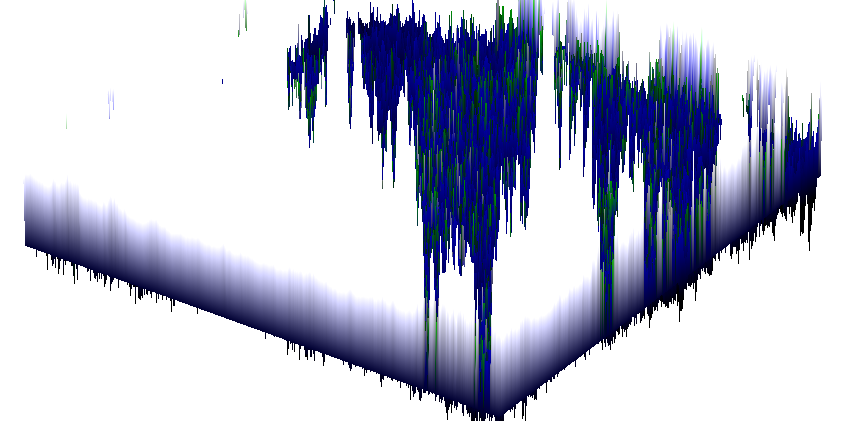

The table this chart was drawn from, first rows:
-0.5000000000000002, -1.350000000000001, -1.500000000000001, -1.200000000000001, -1.0000000000000007, -0.9500000000000007, -0.8500000000000006, -0.49999999999999983, -0.1999999999999999, -0.04999999999999988, 0.05000000000000013, -0.05000000000000002, -0.1999999999999999, -0.14999999999999994, -0.14999999999999994, -0.1999999999999999, -0.1999999999999999, -0.1999999999999999, -0.1999999999999999, -0.09999999999999994, -0.09999999999999994, -0.19999999999999984, -0.1499999999999999, -0.1499999999999999
, -0.35, -0.05, 0, -0.1, 0, -0.05, -0.15, -0.2, -0.25, -0.3, -0.2, -0.2, -0.15, -0.05, 0.05, 0.1, 0.1, 0.05, -0.15, -0.15, -0.2, -0.2, -0.05
, -0.8, -0.15, 0, 0.1, 0, -0.15, 0.1, 0, -0.2, -0.1, -0.15, -0.15, -0.2, -0.2, -0.1, -0.05, -0.15, -0.1, 0, -0.1, 0, -0.1, -0.15
, -1.15, -0.1, -0.1, 0.05, -0.1, -0.05, -0.05, 0.05, 0.05, -0.3, -0.2, -0.15, -0.25, -0.15, -0.15, -0.25, -0.1, -0.1, -0.05, -0.05, -0.1, -0.1, 0.05
, -1.35, -0.2, 0.05, -0.2, -0.15, -0.05, -0.1, -0.15, -0.1, -0.3, -0.2, -0.2, -0.35, -0.1, -0.2, -0.1, -0.05, -0.05, 0.05, -0.05, 0, -0.05, 0.05
, -0.9, 0, -0.2, -0.1, -0.3, -0.05, 0.05, -0.15, -0.1, -0.2, -0.1, -0.15, -0.25, -0.1, -0.05, -0.15, 0, 0.05, -0.1, -0.1, -0.05, -0.15, -0.1
, -0.8, 0, -0.2, -0.1, -0.25, -0.3, -0.1, 0, 0, 0, -0.25, -0.15, -0.3, -0.05, 0, 0.05, -0.1, -0.1, -0.25, -0.15, -0.1, -0.2, -0.05
, -0.95, -0.2, -0.15, -0.4, -0.3, -0.4, -0.35, -0.15, -0.05, 0, -0.2, -0.1, -0.15, -0.15, 0, -0.05, -0.1, -0.15, -0.05, -0.1, -0.2, -0.05, 0
, -1.1, -0.35, -0.1, -0.25, -0.25, -0.1, -0.3, -0.15, -0.15, -0.2, -0.05, 0.1, 0.05, 0.05, 0, -0.05, -0.15, -0.15, -0.1, -0.1, -0.15, -0.05, -0.05
, -1.15, -0.25, -0.3, -0.15, -0.1, -0.05, -0.15, -0.3, -0.1, -0.05, -0.1, -0.2, 0.1, 0.1, 0.05, -0.05, -0.1, -0.15, -0.15, -0.15, -0.15, -0.05, -0.1
, -1.1, -0.35, -0.25, -0.3, -0.25, -0.25, 0.05, -0.3, -0.25, -0.1, -0.1, -0.15, -0.3, -0.1, -0.05, -0.05, -0.1, -0.15, -0.1, -0.2, -0.25, -0.2, -0.05
, -1.05, -0.3, -0.15, -0.2, -0.1, -0.25, -0.2, -0.25, -0.15, 0, 0.05, -0.15, -0.15, -0.25, -0.1, -0.1, 0.05, -0.1, -0.25, -0.15, -0.25, -0.15, -0.1
, -1.2, -0.2, -0.15, -0.1, -0.15, -0.2, -0.1, -0.35, -0.25, 0.05, -0.2, -0.15, -0.15, -0.2, 0, -0.15, -0.2, 0, -0.05, -0.2, -0.15, -0.1, -0.05
, -1.35, 0.05, -0.15, -0.2, -0.2, -0.15, -0.1, -0.25, 0, -0.05, -0.2, -0.25, -0.15, -0.1, -0.05, 0, -0.2, -0.35, -0.05, 0, -0.1, 0.05, 0.05
, -1.6, 0.25, -0.05, -0.15, -0.25, -0.1, -0.2, 0, 0.05, -0.1, -0.2, -0.2, -0.35, -0.3, -0.15, -0.05, -0.05, -0.2, -0.15, -0.15, 0, 0.15, 0.05
, -1.6, 0.15, -0.1, -0.3, -0.05, -0.05, -0.15, 0.05, -0.15, -0.1, -0.15, -0.25, -0.3, -0.1, -0.3, -0.15, -0.15, -0.1, -0.05, -0.1, 0, 0.25, -0.15
, -1.6, -1.3877787807814457e-17, -0.05, -0.1, 0.1, 0, -0.1, -0.1, -0.3, -0.15, -0.15, -0.3, -0.3, -0.3, -0.3, -0.2, -0.25, -0.25, 0, -0.1, -0.05, 0, -0.1
, -1.7, 0.05, -0.2, 0.05, 0, -0.05, 0, -0.2, -0.2, -0.15, -0.1, -0.05, -0.05, -0.15, -0.2, -0.3, -0.25, -0.35, -0.25, -0.1, 0, 0.1, 0.1
, -1.65, -0.1, -0.05, 0.2, -0.15, 0.1, -0.1, -0.2, -0.1, -0.1, 0, -0.05, 0, -0.1, -0.25, -0.25, -0.15, -0.1, -0.25, -0.5, -0.2, 0.1, -0.1
, -1.6, 0.05, 0.05, -0.05, 0.15, 0, -0.05, -0.1, -0.15, -0.1, -0.1, -0.15, -0.1, -0.15, -0.2, -0.25, -0.2, -0.1, -0.15, -0.15, -0.25, -0.1, -0.05
, -1.3, -0.3, -0.05, -0.1, 0.2, -0.15, 0.1, -0.05, -0.25, -0.15, -0.1, -0.05, -0.05, 0, -0.05, -0.2, -0.3, -0.1, -0.15, 0, -0.2, -0.05, -0.1
, -1.3, -0.05, -0.05, -0.2, 0, -0.2, 0, -0.05, 0.05, -0.05, 0, 0.05, 0.05, 0.1, -0.05, -0.1, 0.1, -1.3877787807814457e-17, 0.05, -0.15, -0.1, -0.05, -0.25
, -1.2, -0.4, 0.15, -0.2, -0.05, 0.05, -0.05, 0.05, 0, -0.2, -0.1, -0.05, -0.05, -0.1, -0.05, -0.1, -0.1, -0.1, -0.3, 0, -0.1, -0.1, -0.1
, -1.05, -0.4, 0, -0.1, -0.15, 0.1, -0.2, 0.1, 0, -0.05, -0.15, -0.2, -0.15, -0.05, -0.05, -0.05, -0.1, -0.15, -0.05, -0.05, -0.2, -0.05, -0.2
, -1.1, -0.45, -0.15, -0.05, -0.1, 0.1, -0.05, -0.05, -0.1, 0, 0.1, -0.2, -0.1, 0.05, 0, 0.1, 0.05, -0.05, 0.1, -0.05, -0.1, -0.1, -0.05
, -1.05, -0.75, -0.3, -0.1, 0, 0.2, 0.3, 0.05, 0.05, 0.05, 0.05, -0.2, -0.2, -0.25, -0.25, -0.25, -0.25, -0.05, 0.15, 0, -0.15, -0.15, -0.05
, -0.9, -0.6, -0.35, -0.15, -0.05, -0.15, -0.15, 0.2, -0.15, -0.05, -0.25, -0.2, -0.15, -0.3, -0.05, -0.35, -0.2, 0, -0.05, 0, 0.1, -0.2, 0
, -0.95, -0.35, -0.5, -0.2, 0, -0.25, -0.25, 0.05, 0.1, -0.2, -0.25, 0, -0.05, -0.05, -0.25, 0, 0, -0.1, 0.05, -0.2, 0.15, -0.15, -0.05
, -1, 0.05, -0.4, -0.05, -0.1, -0.15, -0.15, 0.05, 0.05, -0.05, 0, 0.05, 0.1, 0.15, 0.15, 0, -0.05, -0.05, 0, -0.15, 0.05, 0.05, -0.1
, -1.2, 0, -0.25, -0.3, -0.4, 0.1, 0.05, 0.05, 0.05, -0.1, 0.15, 0.05, -0.05, 0.05, -0.1, 0, 0, -0.15, 0.05, -0.25, -0.1, -0.2, 1.3877787807814457e-17
, -1.3, 0.05, -0.15, -0.2, -0.1, -0.1, -0.25, -0.05, 0.2, -0.05, -0.4, -0.1, 0.1, -0.05, -0.1, -0.15, -0.15, -0.1, -0.15, 0.05, -0.2, -0.2, 0.15
, -1.3, 0, -0.2, 0.1, -0.35, -0.3, -0.15, -0.2, 0.15, -0.1, -0.4, 0, 0.1, -0.2, -0.2, -0.2, -0.1, -0.05, 0, 0.1, -0.15, 0.05, 0
, -1.3, -0.05, -1.3877787807814457e-17, 0, -0.4, -0.3, -0.05, -0.05, 0, -0.25, -0.2, -0.2, -0.1, -0.25, -0.1, 0, -0.1, -0.05, 0, 0, -0.1, -0.15, -0.1
, -1.3, 0.05, -0.05, -0.25, -0.25, -0.2, -0.05, -0.2, -0.15, -0.25, -0.2, 0.15, -0.2, -0.25, -0.1, -0.15, -0.2, -0.1, -0.1, -0.05, -0.05, -0.2, 0.1
, -1.2, 0.05, -0.1, -0.25, -0.15, -0.15, -0.15, 0.05, -0.3, -0.15, 0.15, 0.05, -0.2, -0.15, -0.15, -0.2, -0.15, -0.2, -0.2, -1.3877787807814457e-17, -0.05, -0.15, -0.15
, -1.05, 0, -0.35, -0.15, -0.05, -0.15, -0.2, -0.3, -0.3, -0.25, 0, -0.2, -0.1, -0.15, -0.1, -0.2, -0.2, -0.35, -0.35, 0.15, 0.05, -0.15, -0.25
, -0.9, -0.1, -0.1, -0.1, 0, -0.35, -0.2, -0.25, -0.35, -0.25, -0.2, -0.15, 1.3877787807814457e-17, 0.1, -0.05, 0, -0.05, -0.1, -0.05, -0.15, -0.3, -0.35, -0.2
, -1.1, 0.05, 0.1, -0.3, -0.3, -0.1, -0.25, -0.25, -0.35, 0, 0.15, -0.2, -0.2, -0.25, -0.25, -0.15, -0.15, -0.05, 0.1, 0.1, 0.15, -0.25, -0.05
, -1.1, 0.15, -0.25, -0.3, -0.15, -0.05, -0.3, -0.3, -0.1, 0, 0, -0.2, -0.1, -0.15, -0.15, -0.1, -0.05, -0.25, -0.05, 0.25, 0.1, -0.3, -0.1
, -0.95, -0.1, -0.15, -0.2, -0.1, -0.05, -0.15, -0.1, -0.2, 0.1, -0.05, -0.1, -0.15, -0.05, -0.15, -0.1, -0.1, -0.1, 0.05, 0.05, -0.1, -0.05, 0
, -0.8, -0.25, -0.2, -0.2, -0.15, -0.3, -0.1, -0.1, -0.45, 0.15, -0.15, 0.05, 0, -0.1, 0.05, 0.05, 0, -0.1, 0.15, -0.05, 0.05, -0.2, -0.1
, -0.85, -0.3, -0.4, 0, -0.15, -0.2, -0.15, -0.2, -1.3877787807814457e-17, 0.2, -0.1, 0, -0.15, -0.25, -0.15, -0.1, -0.15, 0.1, 0.2, -0.05, 0, 0.15, 0
, -1.05, -0.3, -0.1, 0, 0.05, -0.2, -0.2, -0.2, -0.05, 0.25, -0.2, 0.15, -0.05, -0.15, 0, 0.05, 0.05, 0, 0, -0.2, 0, -0.1, -0.05
, -1.25, -0.2, -0.1, -0.2, -1.3877787807814457e-17, -0.1, -0.1, -0.15, -0.15, 0.25, -0.1, -0.2, -0.05, -0.05, -0.1, -0.1, -0.1, 0.05, -0.1, 0.05, -0.05, -0.05, 0.15
, -1.05, -0.15, -0.05, -0.15, -0.2, 0.15, -0.05, -0.25, 0.05, -0.2, -0.1, -0.1, -0.05, 0, -0.2, -0.25, -0.2, -0.15, 0, -0.25, -0.2, -0.15, -0.05
, -0.95, -0.2, -0.2, -0.25, 0, 0, 0.15, -0.1, -0.15, -0.1, 0.05, -0.25, -0.35, -0.2, 0.05, -0.25, -0.25, -0.15, 0.15, -0.1, -0.1, -0.25, -0.3
, -1, -0.2, -0.35, -0.1, -0.2, -0.1, -0.1, -1.3877787807814457e-17, 0, 0.05, -0.05, -0.15, -0.4, -0.1, 0, -0.05, -0.15, 0.2, 0.1, 0, -0.05, -0.2, -0.3
, -1.1, -0.25, -0.4, -0.25, -1.3877787807814457e-17, 0, 0.2, 0.1, 0.25, -0.1, -0.15, 0.05, -0.2, -0.3, -0.2, -0.15, 0.05, 0.05, -0.2, -0.05, -0.2, 0, -0.05
, -1.25, -0.2, -0.25, -0.35, -0.1, 0.05, -0.05, 0.35, -0.1, 0.05, 0.15, -0.05, -0.2, -0.05, -0.1, -0.2, -0.05, 0.1, 0.2, -0.15, -0.05, -0.1, -0.25
, -1.5, -0.35, -1.3877787807814457e-17, -0.35, -0.05, -0.1, 0.1, 0.35, -0.05, -0.15, 0.25, 0.15, 0.2, -0.15, -0.2, -0.15, 0.1, -0.1, 0, -0.1, -0.1, 0, 0.05
, -1.35, -0.2, -0.15, -0.25, -0.25, -0.15, 0.2, 0, 0.2, 0.05, -0.05, -0.05, 0, 0.05, -0.1, 0, 0.2, -0.05, 0.05, 0.15, 0.2, 0.05, -0.1
, -1.4, -0.4, -0.2, -0.15, -0.15, -0.1, 0.05, -0.05, 0.15, 0.05, -0.2, -0.05, -0.05, 0.15, 0.15, 0, 0.3, 0.2, 0.1, -0.1, 0.2, 0.15, 0.1
, -1.4, -0.3, -0.2, -0.2, -0.15, 0.1, 0.1, -0.15, 0, 0, -0.05, 0.1, 0.15, 0.05, 0.3, 0.25, 0.1, 0.2, 0.05, 0.1, 0.1, 0.2, 0.15
, -1.3, -0.35, -0.1, -0.15, 0, 0.2, 0, -0.05, -0.05, -0.15, -0.05, -0.05, 0.1, 0, 0.05, 0.1, 0.15, 0, 0.15, -0.2, -0.05, 0.1, 0.15
, -1.1, -0.4, -0.25, -0.1, -1.3877787807814457e-17, 0.05, -0.1, -0.1, -0.1, -0.25, -0.15, 0.2, 0.15, 0.05, -0.3, -0.15, 0.05, 0.15, 0.15, 0, 0.2, 0.2, 0
, -1.15, -0.25, -0.25, 0, 0.05, 0.1, -0.1, -0.05, -0.15, -0.2, 0.05, -0.2, 0.15, 0.25, -0.1, 0.05, -0.15, -0.1, -0.15, 0.05, -0.35, 0, -0.1
, -1.25, -0.2, -0.2, -1.3877787807814457e-17, -0.1, 0.15, 0, -0.15, 0.1, 0.05, 0, 0, 0.2, -0.1, -0.2, -0.05, 0, -0.05, -0.2, 0.1, -0.15, -0.15, 0
, -1.4, -0.15, -0.1, -0.1, -0.1, 0.25, -0.05, 0.05, 0.2, 0.15, 0.1, -0.05, 0.05, -0.1, -0.05, 0, -0.05, -0.15, -0.25, -0.15, -0.15, -0.2, -0.15
, -1.5, -0.15, -0.1, 0.2, -0.15, 0.1, -0.2, 0, 0.15, 0.1, 0.1, -0.05, 0.1, -0.05, 0, -0.25, -0.2, -0.1, -0.15, -0.05, -0.05, -1.3877787807814457e-17, -1.3877787807814457e-17
, -1.45, -0.15, 0.1, 0, -0.15, 0.1, -0.15, -0.1, -0.05, 0.1, 0, -0.3, -0.05, -0.1, 0.15, -0.05, -0.15, -0.1, -0.15, 0.15, -0.1, -0.25, -0.05
, -1.15, -0.3, -0.2, -0.1, -0.15, 0.1, -0.25, -0.1, 0.05, 0.2, -0.05, -0.2, 0.1, 0, -0.05, 0.05, 0.1, -0.1, -0.25, -0.15, 0, -0.05, -0.1
... 440 more rows
